Run: headless pygame with SDL's dummy video driver; simulated clock (each Clock.tick advances the game by its frame time, no real sleeping); random seed 0; keys injected as events and as key.get_pressed() state; no mouse input.
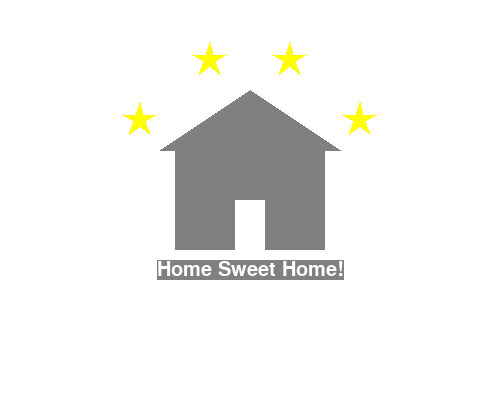
Frame 1 of 4 · flips 1–60 · no input
Frame 2 of 4 · flips 61–180 · tapped SPACE, RETURN · held RIGHT (→), D · screen unchanged from frame 1, image omitted
Frame 3 of 4 · flips 181–300 · held DOWN (↓), S · screen unchanged from frame 2, image omitted
Frame 4 of 4 · flips 301–420 · held LEFT (←), A, UP (↑), W · screen unchanged from frame 3, image omitted

The pygame program that drew these frames:

import pygame
import sys
from pygame.locals import *

pygame.init()
pygame.display.set_caption("Home Sweet Home!")
basicFont = pygame.font.SysFont(None,30)
Surface = pygame.display.set_mode((500,400),0, 32)
text = basicFont.render('Home Sweet Home!',True,(255,255,255),(128,128,128))
textRect = text.get_rect()
textRect.centerx = Surface.get_rect().centerx
textRect.centery = Surface.get_rect().centery + 70


while True:
    Surface.fill((255,255,255))
    for event in pygame.event.get():
        if event.type == QUIT:
                pygame.quit()
                sys.exit()

        
    pygame.draw.polygon(Surface,(128,128,128),((250, 90), (160,150), (340,150)))
    pygame.draw.polygon(Surface,(255,255,0),((136, 115), (140, 102), (143, 115), (157,114), (145, 121), (150, 134), (140, 126), (129, 134), (134, 121), (122, 114)))
    pygame.draw.polygon(Surface,(255,255,0),((206, 55), (210, 42), (213, 55), (227,54), (215, 61), (220, 74), (210, 66), (199, 74), (204, 61), (192, 54)))
    pygame.draw.polygon(Surface,(255,255,0),((286, 55), (290, 42), (293, 55), (307,54), (295, 61), (300, 74), (290, 66), (279, 74), (284, 61), (272, 54)))
    pygame.draw.polygon(Surface,(255,255,0),((356, 115), (360, 102), (363, 115), (377,114), (365, 121), (370, 134), (360, 126), (349, 134), (354, 121), (342, 114)))
    pygame.draw.rect(Surface,(128,128,128),(175,150,150,100))
    pygame.draw.rect(Surface,(255,255,255),(235,200,30,50))

    Surface.blit(text,textRect)





    pygame.display.update()
